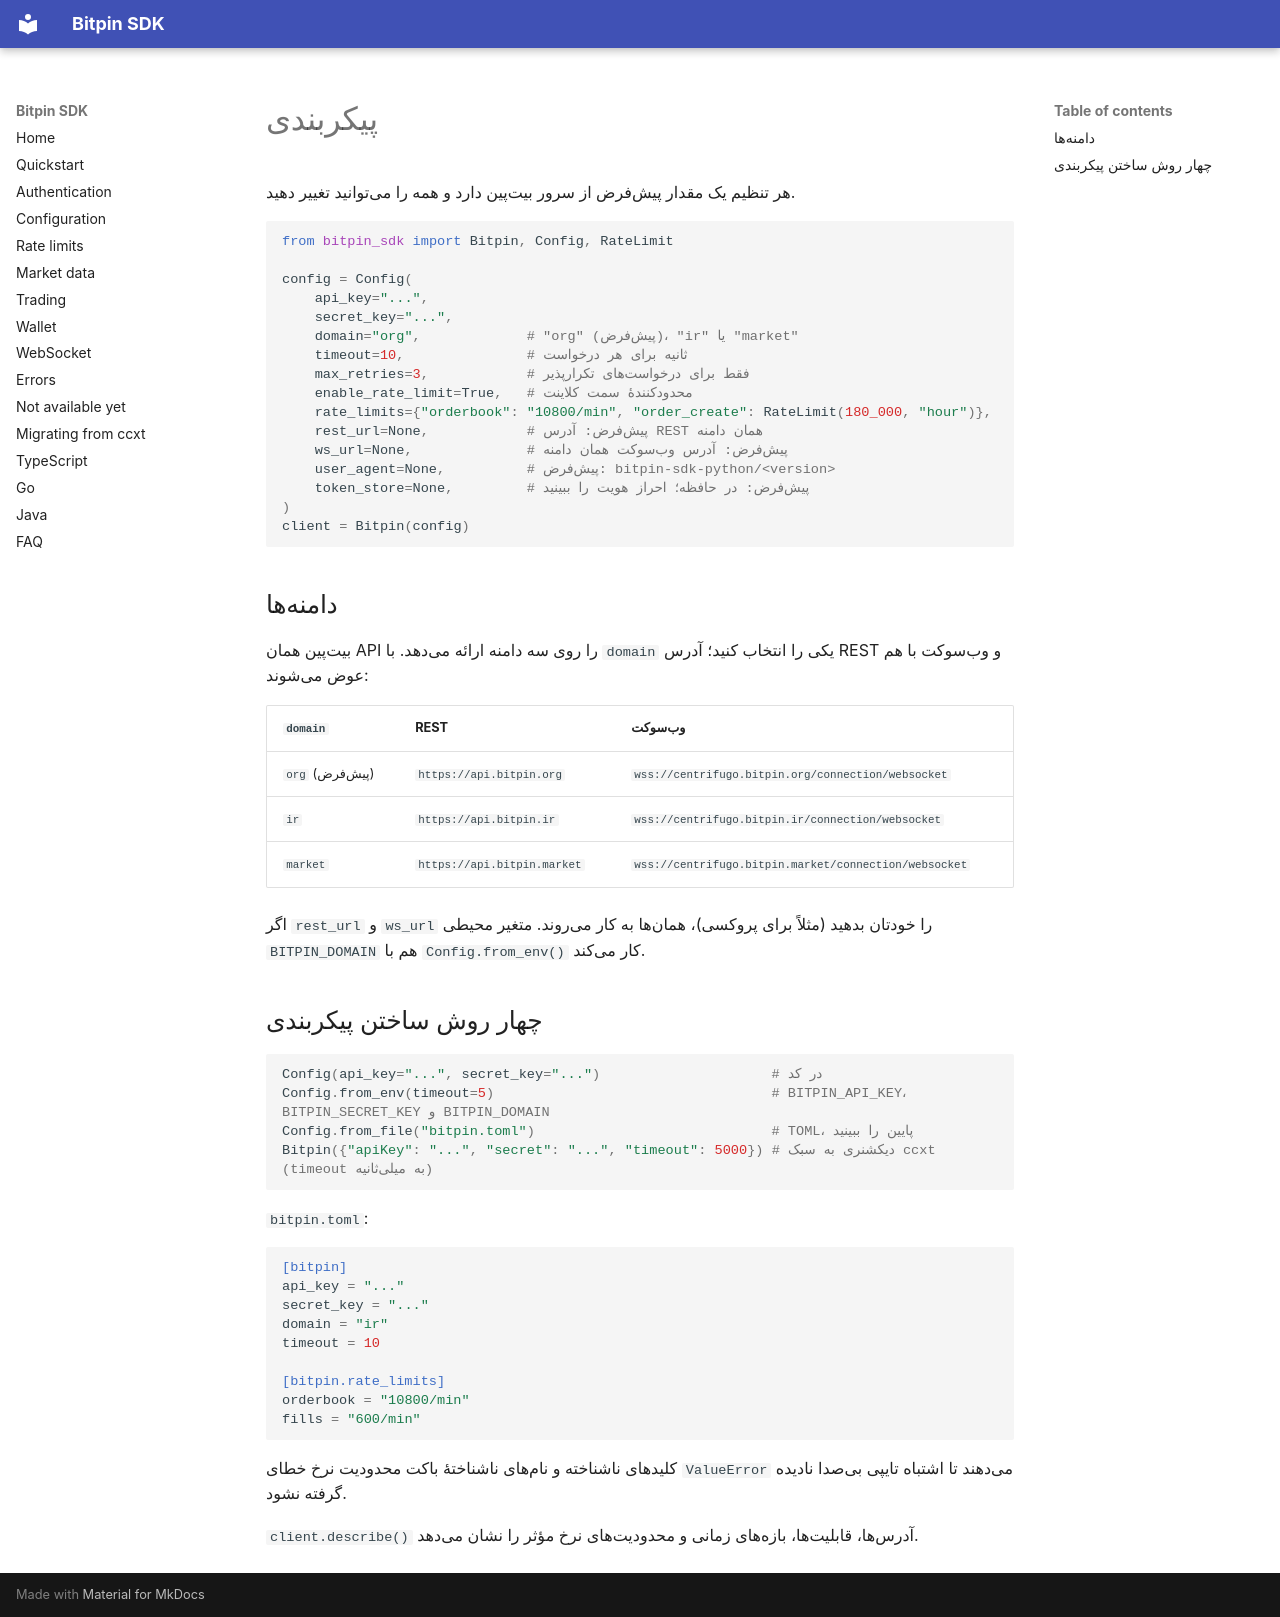

repository: bitpin-dev/bitpin-sdk · page: fa/configuration/index.html · generator: mkdocs

# پیکربندی

هر تنظیم یک مقدار پیشفرض از سرور بیتپین دارد و همه را میتوانید تغییر دهید.

```python
from bitpin_sdk import Bitpin, Config, RateLimit

config = Config(
    api_key="...",
    secret_key="...",
    domain="org",             # "org" (پیشفرض)، "ir" یا "market"
    timeout=10,               # ثانیه برای هر درخواست
    max_retries=3,            # فقط برای درخواستهای تکرارپذیر
    enable_rate_limit=True,   # محدودکنندهٔ سمت کلاینت
    rate_limits={"orderbook": "10800/min", "order_create": RateLimit(180_000, "hour")},
    rest_url=None,            # پیشفرض: آدرس REST همان دامنه
    ws_url=None,              # پیشفرض: آدرس وبسوکت همان دامنه
    user_agent=None,          # پیشفرض: bitpin-sdk-python/<version>
    token_store=None,         # پیشفرض: در حافظه؛ احراز هویت را ببینید
)
client = Bitpin(config)
```

## دامنهها

بیتپین همان API را روی سه دامنه ارائه میدهد. با `domain` یکی را انتخاب کنید؛ آدرس REST و وبسوکت با هم عوض میشوند:

| `domain` | REST | وبسوکت |
|---|---|---|
| `org` (پیشفرض) | `https://api.bitpin.org` | `wss://centrifugo.bitpin.org/connection/websocket` |
| `ir` | `https://api.bitpin.ir` | `wss://centrifugo.bitpin.ir/connection/websocket` |
| `market` | `https://api.bitpin.market` | `wss://centrifugo.bitpin.market/connection/websocket` |

اگر `rest_url` و `ws_url` را خودتان بدهید (مثلاً برای پروکسی)، همانها به کار میروند. متغیر محیطی `BITPIN_DOMAIN` هم با `Config.from_env()` کار میکند.

## چهار روش ساختن پیکربندی

```python
Config(api_key="...", secret_key="...")                     # در کد
Config.from_env(timeout=5)                                  # BITPIN_API_KEY، BITPIN_SECRET_KEY و BITPIN_DOMAIN
Config.from_file("bitpin.toml")                             # TOML، پایین را ببینید
Bitpin({"apiKey": "...", "secret": "...", "timeout": 5000}) # دیکشنری به سبک ccxt (timeout به میلیثانیه)
```

`bitpin.toml`:

```toml
[bitpin]
api_key = "..."
secret_key = "..."
domain = "ir"
timeout = 10

[bitpin.rate_limits]
orderbook = "10800/min"
fills = "600/min"
```

کلیدهای ناشناخته و نامهای ناشناختهٔ باکت محدودیت نرخ خطای `ValueError` میدهند تا اشتباه تایپی بیصدا نادیده گرفته نشود.

`client.describe()` آدرسها، قابلیتها، بازههای زمانی و محدودیتهای نرخ مؤثر را نشان میدهد.
